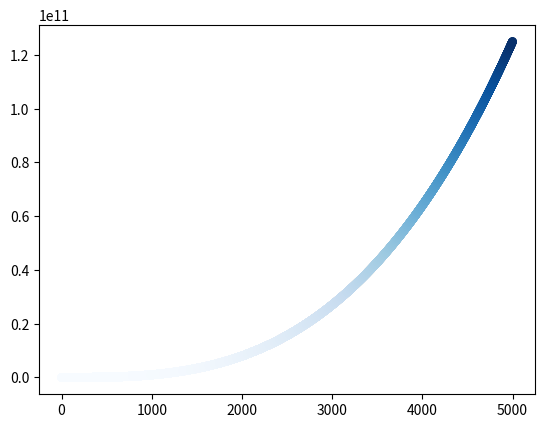

The matplotlib source for this figure:
import matplotlib.pyplot as plt

x_values = list(range(1, 5001))
y_values = [x**3 for x in x_values]

plt.scatter(x_values, y_values, c=y_values, cmap=plt.cm.Blues, edgecolors='none', s=40)
plt.show()
